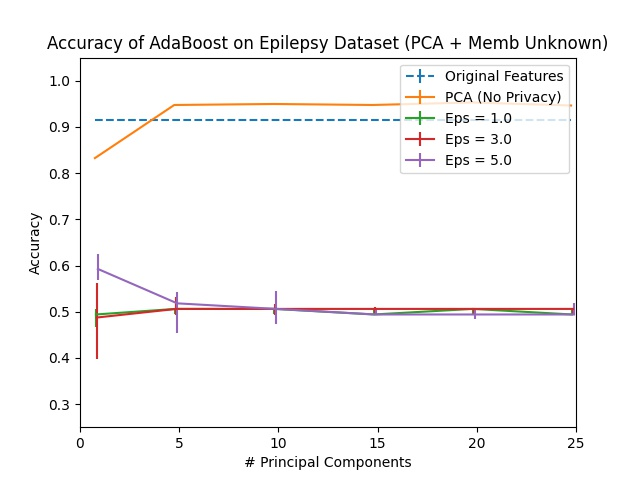

The table this chart was drawn from, first rows:
Dimension, PCA, Eps = 1.0, Eps = 1.0 25, Eps = 1.0 75, Eps = 3.0, Eps = 3.0 25, Eps = 3.0 75, Eps = 5.0, Eps = 5.0 25, Eps = 5.0 75, Original Features
1, 0.8324, 0.494, 0.02738, 0.01205, 0.4874, 0.08872, 0.07448, 0.5926, 0.0241, 0.03176, 0.9146
5, 0.9474, 0.506, 0.01205, 0.0, 0.506, 0.01424, 0.02629, 0.5181, 0.06353, 0.0241, 0.9146
10, 0.9496, 0.506, 0.01205, 0.0, 0.506, 0.01424, 0.009858, 0.506, 0.03176, 0.03943, 0.9146
15, 0.9474, 0.494, 0.0, 0.01205, 0.506, 0.01205, 0.004381, 0.494, 0.001095, 0.01205, 0.9146
20, 0.9529, 0.506, 0.01205, 0.0, 0.506, 0.01205, 0.0, 0.494, 0.008762, 0.01205, 0.9146
25, 0.9463, 0.494, 0.0, 0.01205, 0.506, 0.01205, 0.0, 0.494, 0.0, 0.02519, 0.9146
